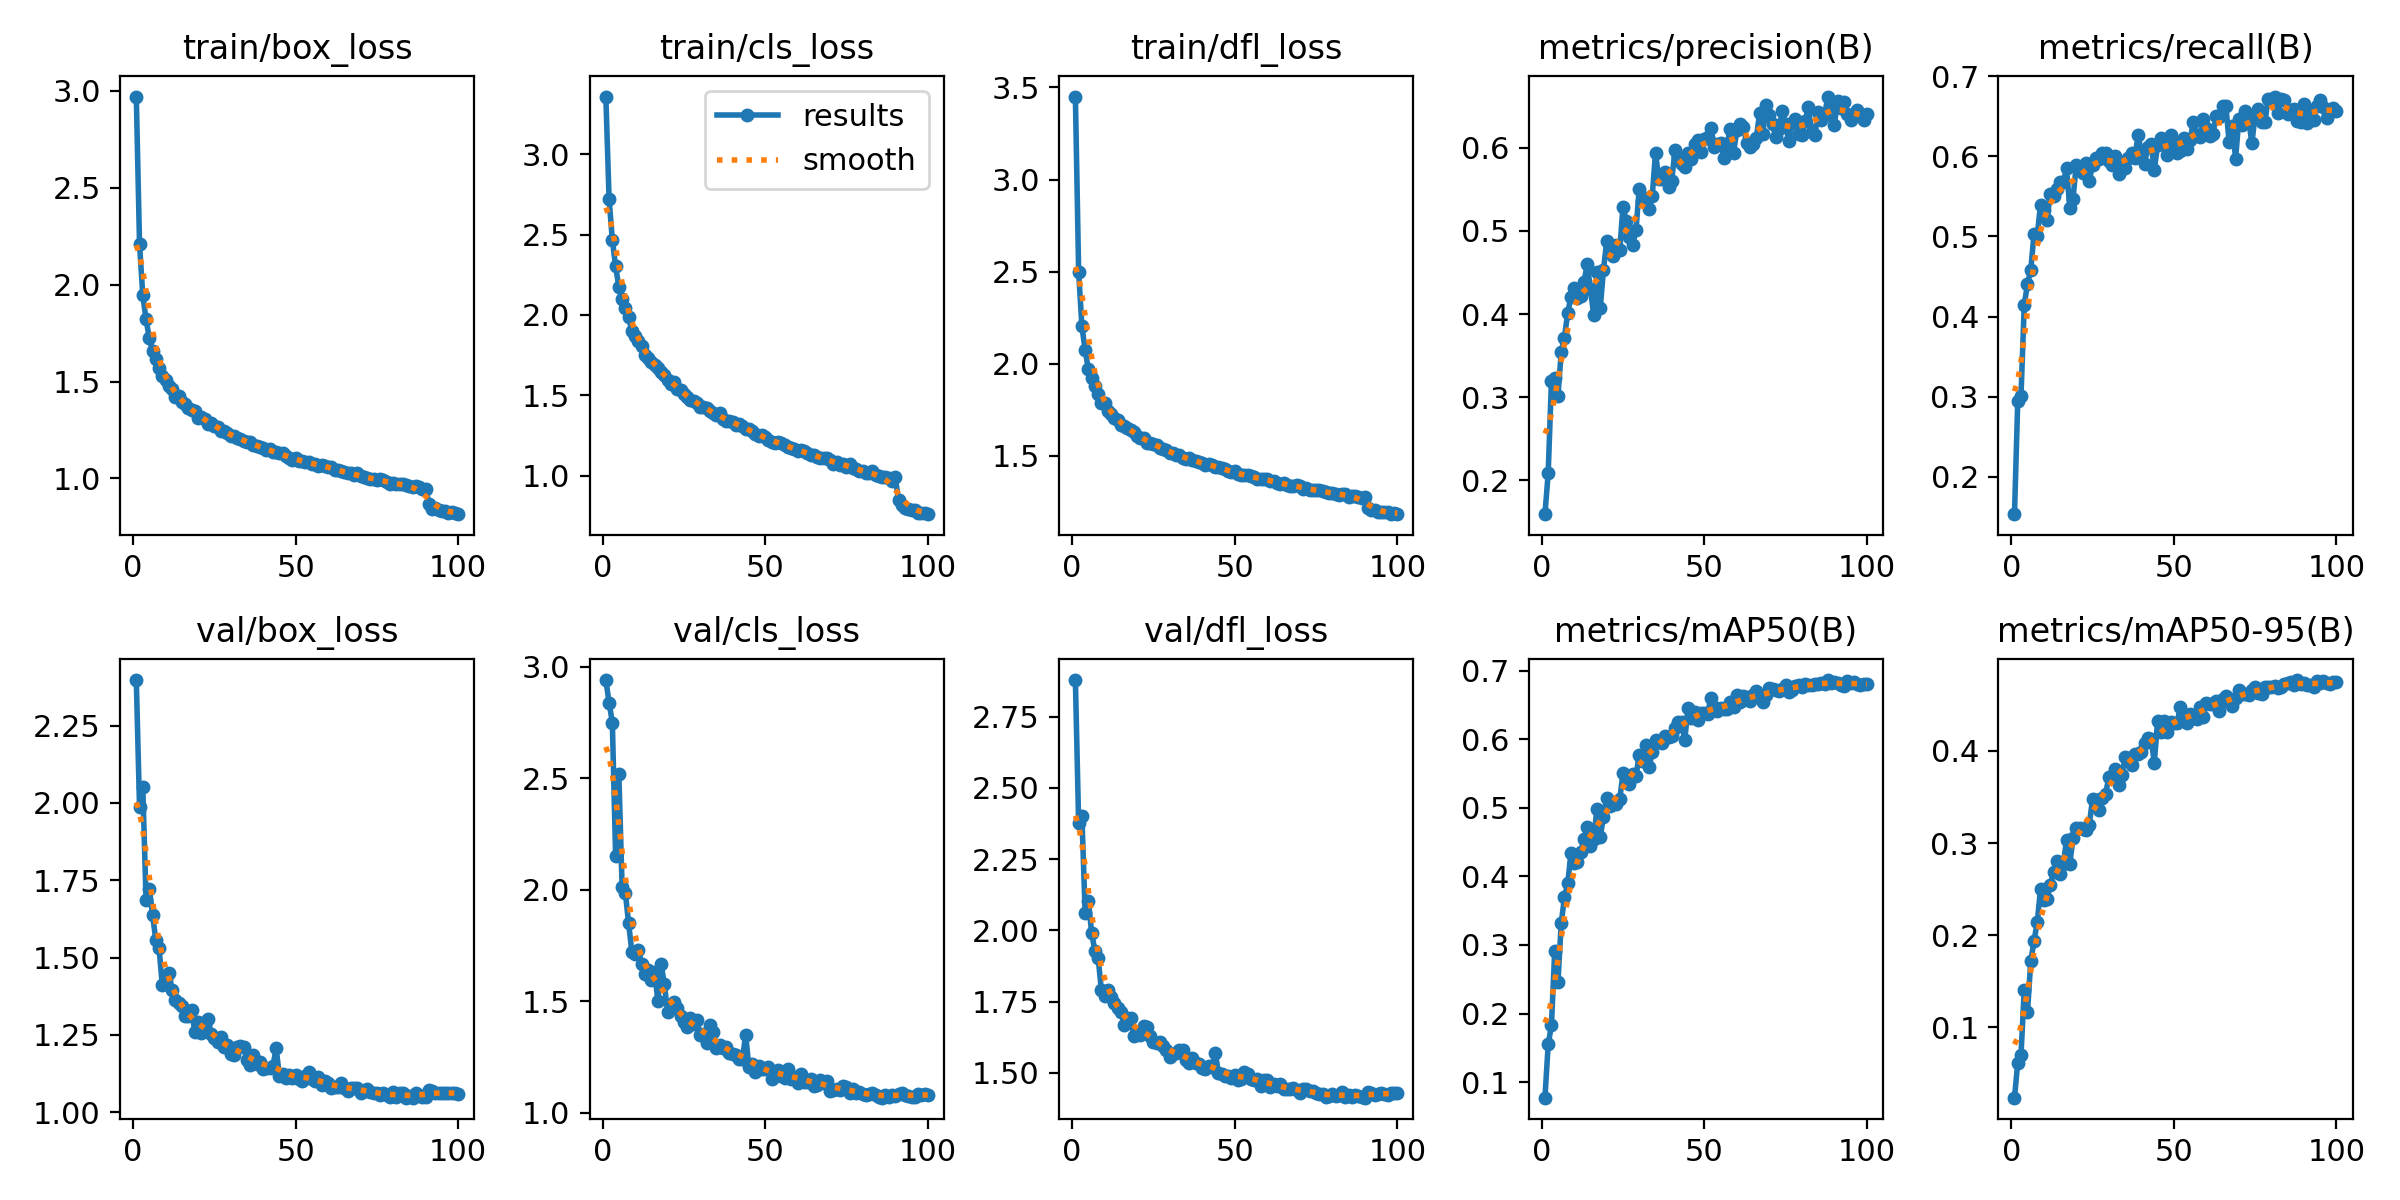

Data behind this chart, as committed beside it:
epoch, time, train/box_loss, train/cls_loss, train/dfl_loss, metrics/precision(B), metrics/recall(B), metrics/mAP50(B), metrics/mAP50-95(B), val/box_loss, val/cls_loss, val/dfl_loss, lr/pg0, lr/pg1, lr/pg2
1, 46.44, 2.971, 3.36, 3.451, 0.159, 0.1535, 0.07728, 0.02361, 2.397, 2.941, 2.879, 0.0004741, 0.0004741, 0.0004741
2, 95.26, 2.208, 2.72, 2.497, 0.2083, 0.2944, 0.155, 0.06165, 1.986, 2.84, 2.376, 0.000941, 0.000941, 0.000941
3, 145, 1.945, 2.468, 2.204, 0.3194, 0.3009, 0.1829, 0.0698, 2.051, 2.75, 2.402, 0.001399, 0.001399, 0.001399
4, 192.3, 1.821, 2.302, 2.072, 0.3224, 0.4145, 0.291, 0.141, 1.687, 2.152, 2.062, 0.001387, 0.001387, 0.001387
5, 239.3, 1.723, 2.175, 1.97, 0.3015, 0.441, 0.2454, 0.1164, 1.723, 2.52, 2.104, 0.001372, 0.001372, 0.001372
6, 282.3, 1.656, 2.101, 1.924, 0.3538, 0.4579, 0.3316, 0.1718, 1.638, 2.012, 1.991, 0.001358, 0.001358, 0.001358
7, 330.3, 1.614, 2.046, 1.877, 0.3716, 0.5029, 0.3693, 0.1935, 1.557, 1.986, 1.928, 0.001344, 0.001344, 0.001344
8, 378, 1.57, 1.986, 1.836, 0.4017, 0.5007, 0.3896, 0.2143, 1.53, 1.85, 1.903, 0.00133, 0.00133, 0.00133
9, 427, 1.531, 1.901, 1.787, 0.4206, 0.5398, 0.434, 0.2498, 1.411, 1.721, 1.789, 0.001316, 0.001316, 0.001316
10, 478.2, 1.511, 1.872, 1.787, 0.4315, 0.5325, 0.4195, 0.2386, 1.432, 1.713, 1.769, 0.001302, 0.001302, 0.001302
11, 524.7, 1.477, 1.838, 1.742, 0.4189, 0.5208, 0.4207, 0.2388, 1.45, 1.728, 1.792, 0.001288, 0.001288, 0.001288
12, 570.2, 1.46, 1.809, 1.726, 0.4212, 0.5533, 0.4352, 0.2546, 1.397, 1.667, 1.768, 0.001273, 0.001273, 0.001273
13, 619.7, 1.422, 1.748, 1.703, 0.4384, 0.5509, 0.4547, 0.2684, 1.362, 1.624, 1.746, 0.001259, 0.001259, 0.001259
14, 666.5, 1.424, 1.729, 1.695, 0.4598, 0.5586, 0.4719, 0.2803, 1.352, 1.638, 1.727, 0.001245, 0.001245, 0.001245
15, 716, 1.393, 1.705, 1.667, 0.4301, 0.5682, 0.444, 0.2667, 1.344, 1.596, 1.715, 0.001231, 0.001231, 0.001231
16, 758.9, 1.382, 1.69, 1.662, 0.3988, 0.5673, 0.4551, 0.2772, 1.312, 1.632, 1.667, 0.001217, 0.001217, 0.001217
17, 802.9, 1.364, 1.668, 1.648, 0.4503, 0.5848, 0.4989, 0.303, 1.31, 1.5, 1.693, 0.001203, 0.001203, 0.001203
18, 851, 1.352, 1.646, 1.64, 0.4068, 0.5357, 0.4569, 0.2772, 1.33, 1.667, 1.693, 0.001189, 0.001189, 0.001189
19, 894.2, 1.35, 1.628, 1.628, 0.4534, 0.5471, 0.4873, 0.3051, 1.259, 1.576, 1.631, 0.001174, 0.001174, 0.001174
20, 944.2, 1.314, 1.593, 1.606, 0.4877, 0.5895, 0.5138, 0.3167, 1.291, 1.452, 1.643, 0.00116, 0.00116, 0.00116
21, 995.2, 1.315, 1.573, 1.595, 0.4805, 0.5861, 0.5023, 0.3161, 1.256, 1.468, 1.633, 0.001146, 0.001146, 0.001146
22, 1039, 1.307, 1.581, 1.596, 0.4698, 0.5792, 0.505, 0.3151, 1.281, 1.496, 1.663, 0.001132, 0.001132, 0.001132
23, 1081, 1.282, 1.54, 1.569, 0.4835, 0.5913, 0.5061, 0.3138, 1.302, 1.469, 1.661, 0.001118, 0.001118, 0.001118
24, 1124, 1.286, 1.532, 1.57, 0.4768, 0.5693, 0.5127, 0.3198, 1.252, 1.434, 1.631, 0.001104, 0.001104, 0.001104
25, 1175, 1.271, 1.508, 1.564, 0.5294, 0.5887, 0.5503, 0.3478, 1.242, 1.405, 1.609, 0.001089, 0.001089, 0.001089
26, 1223, 1.265, 1.489, 1.557, 0.5117, 0.5982, 0.5454, 0.347, 1.228, 1.385, 1.606, 0.001075, 0.001075, 0.001075
27, 1267, 1.247, 1.469, 1.541, 0.493, 0.5967, 0.535, 0.3356, 1.242, 1.426, 1.609, 0.001061, 0.001061, 0.001061
28, 1312, 1.244, 1.464, 1.536, 0.4829, 0.6044, 0.5495, 0.3484, 1.212, 1.396, 1.594, 0.001047, 0.001047, 0.001047
29, 1360, 1.235, 1.454, 1.53, 0.5015, 0.6044, 0.5462, 0.3532, 1.216, 1.417, 1.58, 0.001033, 0.001033, 0.001033
30, 1407, 1.221, 1.424, 1.517, 0.5511, 0.5947, 0.5777, 0.3713, 1.189, 1.347, 1.557, 0.001019, 0.001019, 0.001019
31, 1455, 1.217, 1.428, 1.515, 0.5364, 0.5893, 0.5682, 0.3716, 1.185, 1.354, 1.566, 0.001005, 0.001005, 0.001005
32, 1506, 1.21, 1.421, 1.504, 0.5392, 0.6007, 0.592, 0.3805, 1.212, 1.312, 1.57, 0.0009904, 0.0009904, 0.0009904
33, 1557, 1.202, 1.4, 1.504, 0.526, 0.5782, 0.5593, 0.3625, 1.213, 1.394, 1.582, 0.0009763, 0.0009763, 0.0009763
34, 1600, 1.193, 1.391, 1.489, 0.542, 0.5864, 0.5808, 0.3738, 1.211, 1.362, 1.581, 0.0009621, 0.0009621, 0.0009621
35, 1644, 1.19, 1.376, 1.483, 0.5941, 0.5851, 0.5996, 0.3929, 1.168, 1.292, 1.546, 0.000948, 0.000948, 0.000948
36, 1691, 1.188, 1.387, 1.486, 0.5623, 0.5981, 0.5963, 0.3924, 1.154, 1.303, 1.535, 0.0009339, 0.0009339, 0.0009339
37, 1735, 1.175, 1.352, 1.474, 0.5621, 0.6044, 0.595, 0.385, 1.186, 1.291, 1.553, 0.0009197, 0.0009197, 0.0009197
38, 1779, 1.169, 1.341, 1.469, 0.571, 0.5981, 0.6041, 0.3971, 1.157, 1.295, 1.534, 0.0009056, 0.0009056, 0.0009056
39, 1827, 1.161, 1.34, 1.465, 0.5525, 0.6262, 0.6039, 0.3966, 1.161, 1.267, 1.533, 0.0008914, 0.0008914, 0.0008914
40, 1872, 1.156, 1.332, 1.46, 0.5608, 0.6053, 0.6043, 0.3992, 1.139, 1.262, 1.516, 0.0008773, 0.0008773, 0.0008773
41, 1921, 1.148, 1.312, 1.448, 0.5979, 0.5907, 0.6166, 0.4081, 1.143, 1.258, 1.514, 0.0008631, 0.0008631, 0.0008631
42, 1969, 1.151, 1.322, 1.453, 0.5891, 0.6119, 0.6247, 0.4137, 1.142, 1.242, 1.526, 0.000849, 0.000849, 0.000849
43, 2016, 1.134, 1.308, 1.447, 0.5803, 0.6153, 0.6245, 0.4128, 1.149, 1.242, 1.521, 0.0008348, 0.0008348, 0.0008348
44, 2060, 1.134, 1.29, 1.441, 0.5768, 0.5831, 0.5994, 0.3874, 1.207, 1.349, 1.572, 0.0008207, 0.0008207, 0.0008207
45, 2104, 1.13, 1.287, 1.439, 0.5941, 0.6137, 0.6458, 0.4323, 1.119, 1.203, 1.5, 0.0008065, 0.0008065, 0.0008065
46, 2150, 1.131, 1.275, 1.435, 0.5861, 0.6233, 0.6303, 0.4206, 1.122, 1.218, 1.496, 0.0007924, 0.0007924, 0.0007924
47, 2194, 1.114, 1.259, 1.425, 0.6043, 0.6187, 0.6395, 0.4322, 1.112, 1.184, 1.491, 0.0007782, 0.0007782, 0.0007782
48, 2238, 1.107, 1.248, 1.415, 0.6094, 0.6021, 0.6283, 0.42, 1.121, 1.209, 1.488, 0.0007641, 0.0007641, 0.0007641
49, 2283, 1.096, 1.252, 1.408, 0.5947, 0.6268, 0.6378, 0.4315, 1.111, 1.194, 1.483, 0.0007499, 0.0007499, 0.0007499
50, 2328, 1.105, 1.241, 1.417, 0.6107, 0.6159, 0.638, 0.4305, 1.12, 1.198, 1.494, 0.0007358, 0.0007358, 0.0007358
51, 2371, 1.088, 1.219, 1.4, 0.6137, 0.6038, 0.6368, 0.4304, 1.108, 1.206, 1.476, 0.0007216, 0.0007216, 0.0007216
52, 2414, 1.089, 1.21, 1.395, 0.6242, 0.6065, 0.6597, 0.4481, 1.102, 1.149, 1.479, 0.0007075, 0.0007075, 0.0007075
53, 2463, 1.087, 1.204, 1.393, 0.6009, 0.6234, 0.6472, 0.4343, 1.118, 1.179, 1.504, 0.0006934, 0.0006934, 0.0006934
54, 2507, 1.085, 1.211, 1.393, 0.6052, 0.6086, 0.6405, 0.4303, 1.131, 1.191, 1.498, 0.0006792, 0.0006792, 0.0006792
55, 2551, 1.074, 1.203, 1.387, 0.6057, 0.6209, 0.6461, 0.4399, 1.107, 1.166, 1.478, 0.0006651, 0.0006651, 0.0006651
56, 2596, 1.074, 1.191, 1.382, 0.5884, 0.6426, 0.6442, 0.4375, 1.103, 1.157, 1.474, 0.0006509, 0.0006509, 0.0006509
57, 2640, 1.063, 1.177, 1.375, 0.6045, 0.6265, 0.6442, 0.4346, 1.114, 1.197, 1.478, 0.0006368, 0.0006368, 0.0006368
58, 2685, 1.067, 1.174, 1.375, 0.6229, 0.6246, 0.654, 0.4478, 1.087, 1.152, 1.455, 0.0006226, 0.0006226, 0.0006226
59, 2728, 1.064, 1.164, 1.372, 0.5941, 0.647, 0.6464, 0.4366, 1.101, 1.161, 1.476, 0.0006085, 0.0006085, 0.0006085
60, 2771, 1.061, 1.154, 1.372, 0.621, 0.6347, 0.6638, 0.4518, 1.095, 1.133, 1.475, 0.0005943, 0.0005943, 0.0005943
... 40 more rows
